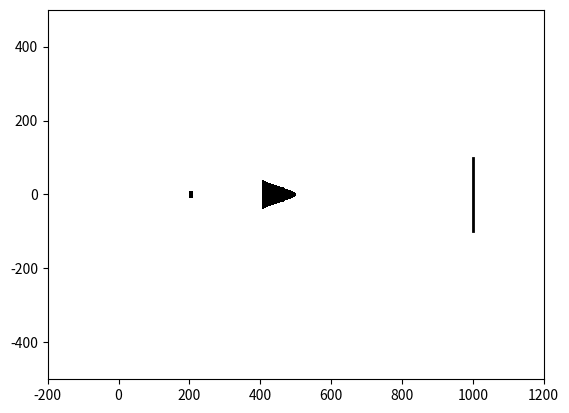

Write Python code to recreate this figure.
import matplotlib.pyplot as plt
import matplotlib.lines as lines
import matplotlib.patches as patches
import matplotlib.text as text
import numpy as np
from scipy.stats import norm

# p and t - p placement, t placement, t length
# E_sigma array is [E, sigma]
# s1 array is [material,thickness,placement]
# s2 array is [material, thickness, placement, N_slices]
def show_scattering_setup(E_sigma, s1_array, s2_array, patient_and_tank_array):
    sc = scattering_setup_drawer([E_sigma, s1_array, s2_array, patient_and_tank_array])
    sc.add_patient()
    sc.add_s1()
    sc.add_s2()


class scattering_setup_drawer:
    def __init__(self, master_array):
        fig, ax = plt.subplots(1)
        ax.set_ylim([-500, 500])
        self.ax = ax
        self.master_array = master_array
        self.E = master_array[0][0]

    def add_patient(self):
        ax = self.ax
        patient_and_tank_array = self.master_array[3]
        ax.set_xlim([-200, patient_and_tank_array[0] + 200])
        patient = lines.Line2D(
            [patient_and_tank_array[0], patient_and_tank_array[0]],
            [-100, 100],
            lw=2,
            color="black",
            axes=ax,
        )
        ax.add_line(patient)

    def add_s1(self):
        ax = self.ax
        s1_thickness = self.master_array[1][1]
        s1_placement = self.master_array[1][2]
        s1 = patches.Rectangle([s1_placement, -10], s1_thickness, 20, fc="k")
        ax.add_patch(s1)

    def add_s2(self):
        # E in MeV, X in mm, d in mm, theta in mrad
        def moliere_angle(E, X, d, init_theta=0):
            final_theta = (
                (14.1 / (E / 1000)) * np.sqrt(d / X) * (1 + (1 / 9) * np.log10(d / X))
            )
            return np.sqrt(init_theta ** 2 + final_theta ** 2)

        def get_s2_sigma(theta, s1_to_s2):
            print(s1_to_s2)
            final_sigma = s1_to_s2 / 1000 * np.tan(theta / 1000)
            return final_sigma * 1000

        ax = self.ax
        s2_thickness = self.master_array[2][1]
        s2_placement = self.master_array[2][2]
        sigma_px = self.master_array[0][1]
        X_dict = {"Aluminum": 88.97, "Nylon": 355.2, "Tantalum": 4.094}
        X = X_dict[self.master_array[1][0]]
        s1_scattered_angle = moliere_angle(self.E, X, self.master_array[1][1], sigma_px)
        sigma_at_s2 = get_s2_sigma(
            s1_scattered_angle,
            self.master_array[2][2] - self.master_array[1][2] - self.master_array[1][1],
        )
        s2_sigma = sigma_at_s2
        # define spread of gaussian shape
        # and precision (number of slices in shape) with step argument
        # x = np.arange(-half_width, half_width, step=1)
        x = np.arange(-s2_sigma * 2, 0, step=s2_sigma * 2 / self.master_array[2][3])

        # construct gaussian profile from method argument sigma
        y = norm.pdf(x, 0, s2_sigma)
        # scale for input amplitude
        y = y - min(y)
        y_scaling_factor = s2_thickness / max(y)
        y = y * y_scaling_factor
        # plt.plot(x, y)
        x = np.array(x)
        # scale height and normalise base to 0
        # according to method argument max_height
        # define distance in mm from beam source to gaussian foil
        # define half_y for ease, as Topas uses half lengths
        for i in range(1, len(y)):
            # Don't try to create 0 height widths
            # skip relevant rows
            L = y[i] - y[i - 1]
            HL = L / 2

            # define slice as cylinder
            s2_slice = patches.Rectangle(
                [s2_placement + y[i - 1] + L / 2, -abs(x[i])], L, 2 * abs(x[i]), fc="k"
            )
            ax.add_patch(s2_slice)
            # increment to begin next slice until shape completion
            i = i + 1


E_sigma = (200, 1)
s1_array = ["Tantalum", 10, 200]
s2_array = ["Aluminum", 100, 400, 30]
patient_and_tank_array = [1000, 20]
show_scattering_setup(E_sigma, s1_array, s2_array, patient_and_tank_array)
